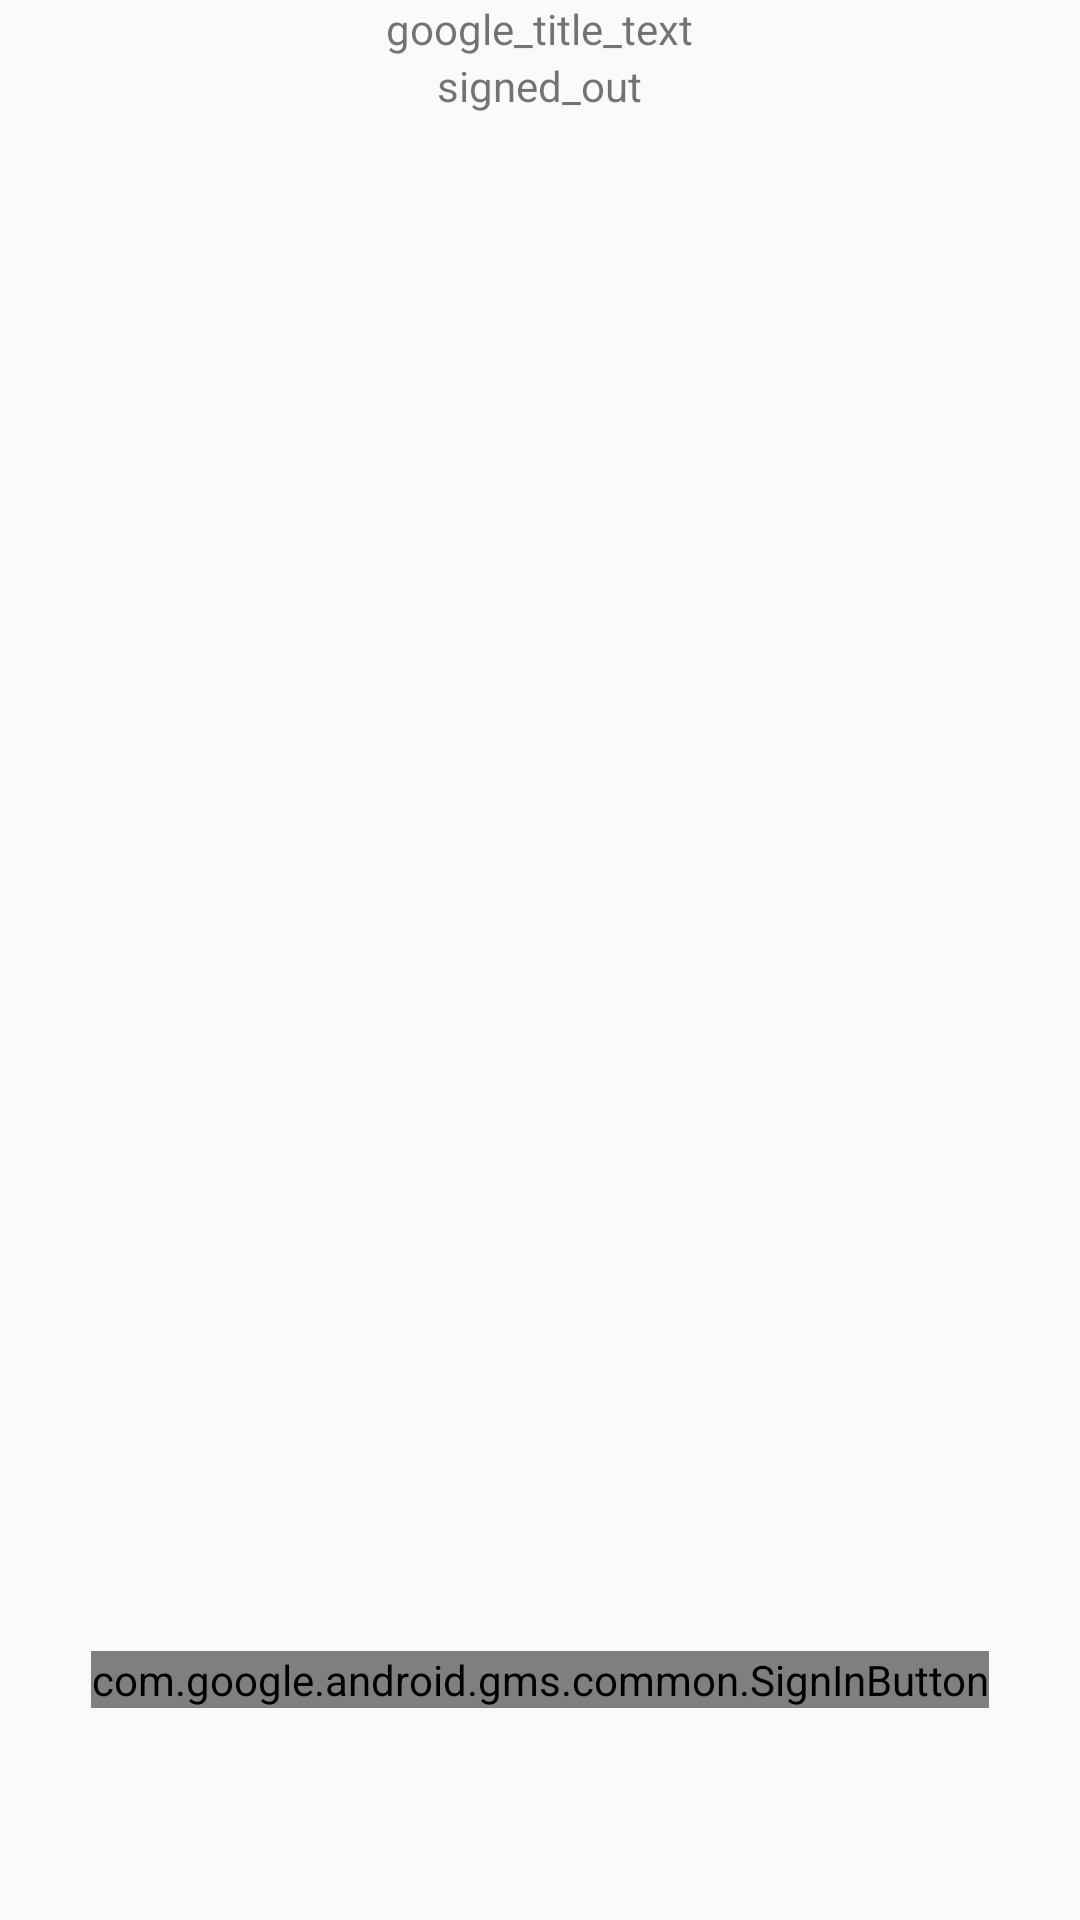

Here is an Android app screen rendered from its layout file. Give the layout XML and the strings, colors and styles it references.
<!-- AndroidManifest.xml: application theme AppTheme -->
<!-- res/layout/activity_google.xml -->
<LinearLayout xmlns:android="http://schemas.android.com/apk/res/android"
    xmlns:tools="http://schemas.android.com/tools"
    android:id="@+id/main_layout"
    android:layout_width="match_parent"
    android:layout_height="match_parent"
    android:background="@color/grey_100"
    android:orientation="vertical"
    android:weightSum="4">

  <LinearLayout
      android:layout_width="match_parent"
      android:layout_height="0dp"
      android:layout_weight="3"
      android:gravity="center_horizontal"
      android:orientation="vertical">

    <ImageView

        android:id="@+id/google_icon"
        android:contentDescription="desc_firebase_lockup"
        android:src="@drawable/ic_comment_24dp"
        android:layout_width="wrap_content"
        android:layout_height="wrap_content" />

    <TextView
        android:id="@+id/title_text"
        android:layout_width="wrap_content"
        android:layout_height="wrap_content"

        android:text="google_title_text"
         />

    <TextView
        android:id="@+id/status"
        android:layout_height="wrap_content"
        android:layout_width="wrap_content"
        android:text="signed_out" />

    <TextView
        android:id="@+id/detail"
        android:layout_height="wrap_content"
        android:layout_width="wrap_content"
        tools:text="Firebase User ID: 123456789abc" />

  </LinearLayout>


  <RelativeLayout
      android:layout_width="fill_parent"
      android:layout_height="0dp"
      android:layout_weight="1"
      android:background="@color/grey_100">

    <com.google.android.gms.common.SignInButton
        android:id="@+id/sign_in_button"
        android:layout_width="wrap_content"
        android:layout_height="wrap_content"
        android:layout_centerInParent="true"
        android:visibility="visible"
        tools:visibility="gone" />

    <LinearLayout
        android:id="@+id/sign_out_and_disconnect"
        android:layout_width="fill_parent"
        android:layout_height="wrap_content"
        android:layout_centerInParent="true"
        android:orientation="horizontal"
        android:paddingLeft="16dp"
        android:paddingRight="16dp"
        android:visibility="gone"
        tools:visibility="visible">

      <Button
          android:id="@+id/sign_out_button"
          android:layout_width="0dp"
          android:layout_height="wrap_content"
          android:layout_weight="1"
          android:text="sign_out"
           />

      <Button
          android:id="@+id/disconnect_button"
          android:layout_width="0dp"
          android:layout_height="wrap_content"
          android:layout_weight="1"
          android:text="disconnect"
           />
    </LinearLayout>

  </RelativeLayout>

</LinearLayout>
<!-- resources referenced by this layout -->
<resources>
  <style name="AppTheme" parent="Theme.AppCompat.Light.DarkActionBar">
          
          <item name="colorPrimary">@color/colorPrimary</item>
          <item name="colorPrimaryDark">@color/colorPrimaryDark</item>
          <item name="colorAccent">@color/colorAccent</item>
      </style>
  <color name="colorPrimary">#075e55</color>
  <color name="colorPrimaryDark">#054c44</color>
  <color name="colorAccent">#4abe5b</color>
</resources>
